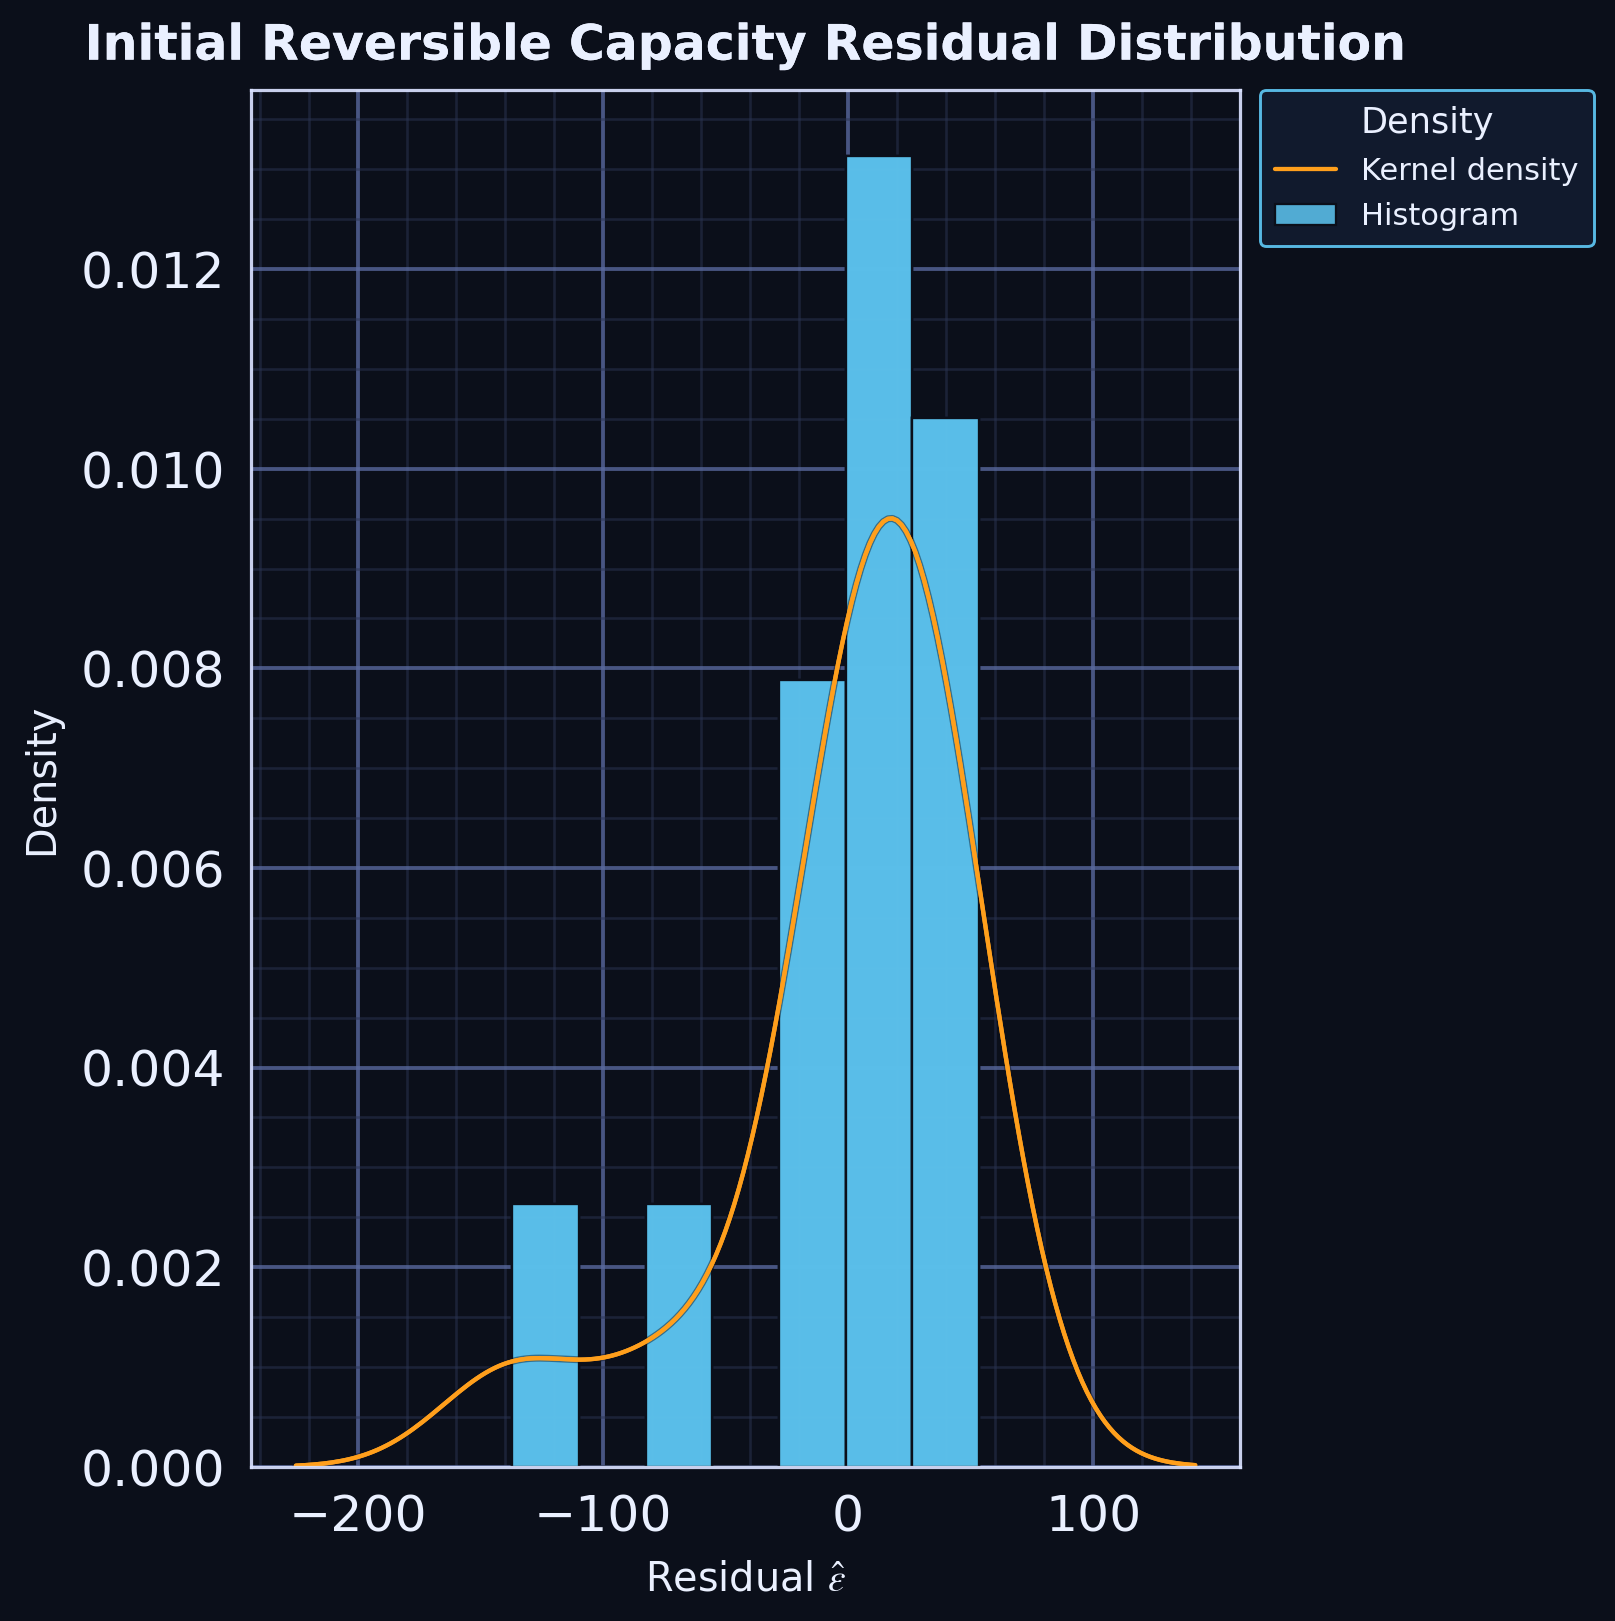

Values plotted in this chart, from the file beside it:
series, residual, kde_x, kde_density
residual_sample, 25.17, , 
residual_sample, -1.533, , 
residual_sample, -17.38, , 
residual_sample, 17.17, , 
residual_sample, 25.1, , 
residual_sample, 34.12, , 
residual_sample, 6.147, , 
residual_sample, 33.17, , 
residual_sample, -72.22, , 
residual_sample, -136.9, , 
residual_sample, 36.5, , 
residual_sample, -3.78, , 
residual_sample, 1.071, , 
residual_sample, 53.39, , 
kde, , -136.9, 0.001055
kde, , -136, 0.001061
kde, , -135, 0.001066
kde, , -134, 0.001071
kde, , -133.1, 0.001075
kde, , -132.1, 0.001078
kde, , -131.2, 0.001081
kde, , -130.2, 0.001084
kde, , -129.3, 0.001085
kde, , -128.3, 0.001087
kde, , -127.4, 0.001087
kde, , -126.4, 0.001088
kde, , -125.4, 0.001088
kde, , -124.5, 0.001088
kde, , -123.5, 0.001087
kde, , -122.6, 0.001086
kde, , -121.6, 0.001085
kde, , -120.7, 0.001084
kde, , -119.7, 0.001083
kde, , -118.7, 0.001082
kde, , -117.8, 0.00108
kde, , -116.8, 0.001079
kde, , -115.9, 0.001078
kde, , -114.9, 0.001076
kde, , -114, 0.001075
kde, , -113, 0.001074
kde, , -112.1, 0.001073
kde, , -111.1, 0.001073
kde, , -110.1, 0.001073
kde, , -109.2, 0.001073
kde, , -108.2, 0.001073
kde, , -107.3, 0.001074
kde, , -106.3, 0.001075
kde, , -105.4, 0.001076
kde, , -104.4, 0.001078
kde, , -103.4, 0.001081
kde, , -102.5, 0.001083
kde, , -101.5, 0.001087
kde, , -100.6, 0.00109
kde, , -99.62, 0.001094
kde, , -98.66, 0.001099
kde, , -97.71, 0.001104
kde, , -96.75, 0.00111
kde, , -95.79, 0.001116
kde, , -94.84, 0.001123
kde, , -93.88, 0.00113
... 154 more rows
